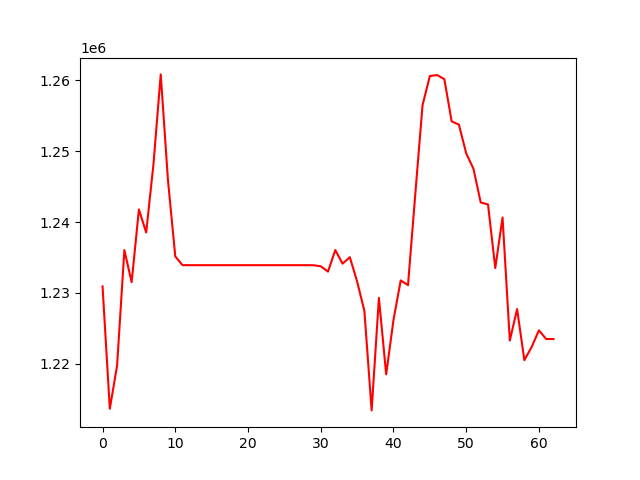

The file beside this chart, header and first rows:
, 0
0, 1230909
1, 1213633
2, 1219750
3, 1236031
4, 1231502
5, 1241769
6, 1238518
7, 1248146
8, 1260840
9, 1245853
10, 1235140
11, 1233905
12, 1233905
13, 1233905
14, 1233905
15, 1233905
16, 1233905
17, 1233905
18, 1233905
19, 1233905
20, 1233905
21, 1233905
22, 1233905
23, 1233905
24, 1233905
25, 1233905
26, 1233905
27, 1233905
28, 1233905
29, 1233896
30, 1233749
31, 1232994
32, 1236046
33, 1234116
34, 1235033
35, 1231616
36, 1227455
37, 1213400
38, 1229281
39, 1218490
40, 1226155
41, 1231750
42, 1231085
43, 1243906
44, 1256504
45, 1260604
46, 1260751
47, 1260166
48, 1254213
49, 1253747
50, 1249698
51, 1247516
52, 1242754
53, 1242485
54, 1233493
55, 1240640
56, 1223259
57, 1227710
58, 1220491
59, 1222352
... 3 more rows
